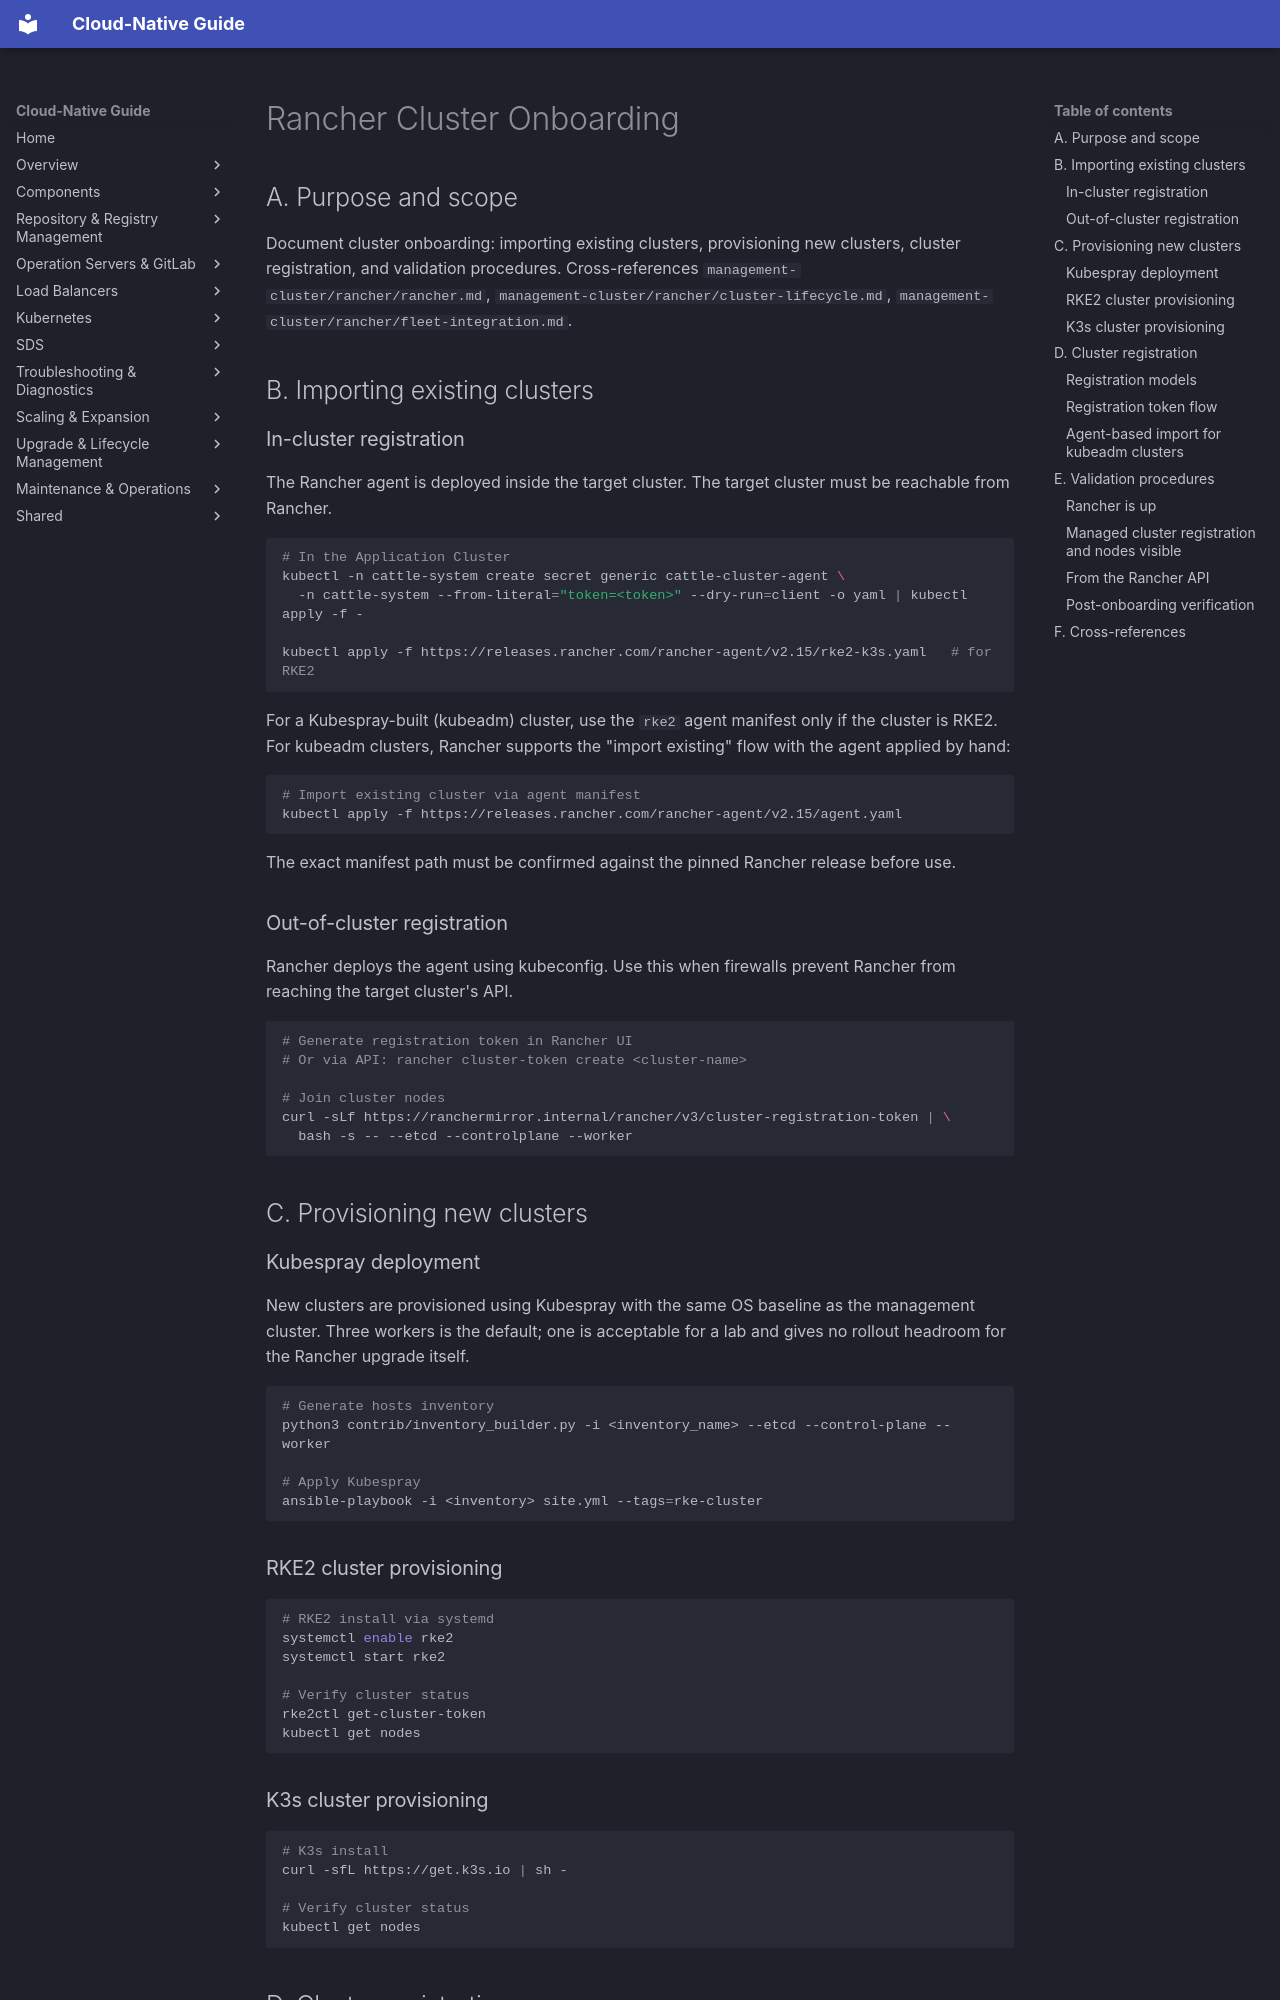

repository: DavoudTeimouri/cloud-native-guide · page: management-cluster/rancher/cluster-onboarding/index.html · generator: mkdocs

# Rancher Cluster Onboarding

## A. Purpose and scope

Document cluster onboarding: importing existing clusters, provisioning new clusters, cluster registration, and validation procedures. Cross-references `management-cluster/rancher/rancher.md`, `management-cluster/rancher/cluster-lifecycle.md`, `management-cluster/rancher/fleet-integration.md`.

## B. Importing existing clusters

### In-cluster registration

The Rancher agent is deployed inside the target cluster. The target cluster must be reachable from Rancher.

```bash
# In the Application Cluster
kubectl -n cattle-system create secret generic cattle-cluster-agent \
  -n cattle-system --from-literal="token=<token>" --dry-run=client -o yaml | kubectl apply -f -

kubectl apply -f https://releases.rancher.com/rancher-agent/v2.15/rke2-k3s.yaml   # for RKE2
```

For a Kubespray-built (kubeadm) cluster, use the `rke2` agent manifest only if the cluster is RKE2. For kubeadm clusters, Rancher supports the "import existing" flow with the agent applied by hand:

```bash
# Import existing cluster via agent manifest
kubectl apply -f https://releases.rancher.com/rancher-agent/v2.15/agent.yaml
```

The exact manifest path must be confirmed against the pinned Rancher release before use.

### Out-of-cluster registration

Rancher deploys the agent using kubeconfig. Use this when firewalls prevent Rancher from reaching the target cluster's API.

```bash
# Generate registration token in Rancher UI
# Or via API: rancher cluster-token create <cluster-name>

# Join cluster nodes
curl -sLf https://ranchermirror.internal/rancher/v3/cluster-registration-token | \
  bash -s -- --etcd --controlplane --worker
```

## C. Provisioning new clusters

### Kubespray deployment

New clusters are provisioned using Kubespray with the same OS baseline as the management cluster. Three workers is the default; one is acceptable for a lab and gives no rollout headroom for the Rancher upgrade itself.

```bash
# Generate hosts inventory
python3 contrib/inventory_builder.py -i <inventory_name> --etcd --control-plane --worker

# Apply Kubespray
ansible-playbook -i <inventory> site.yml --tags=rke-cluster
```

### RKE2 cluster provisioning

```bash
# RKE2 install via systemd
systemctl enable rke2
systemctl start rke2

# Verify cluster status
rke2ctl get-cluster-token
kubectl get nodes
```

### K3s cluster provisioning

```bash
# K3s install
curl -sfL https://get.k3s.io | sh -

# Verify cluster status
kubectl get nodes
```
